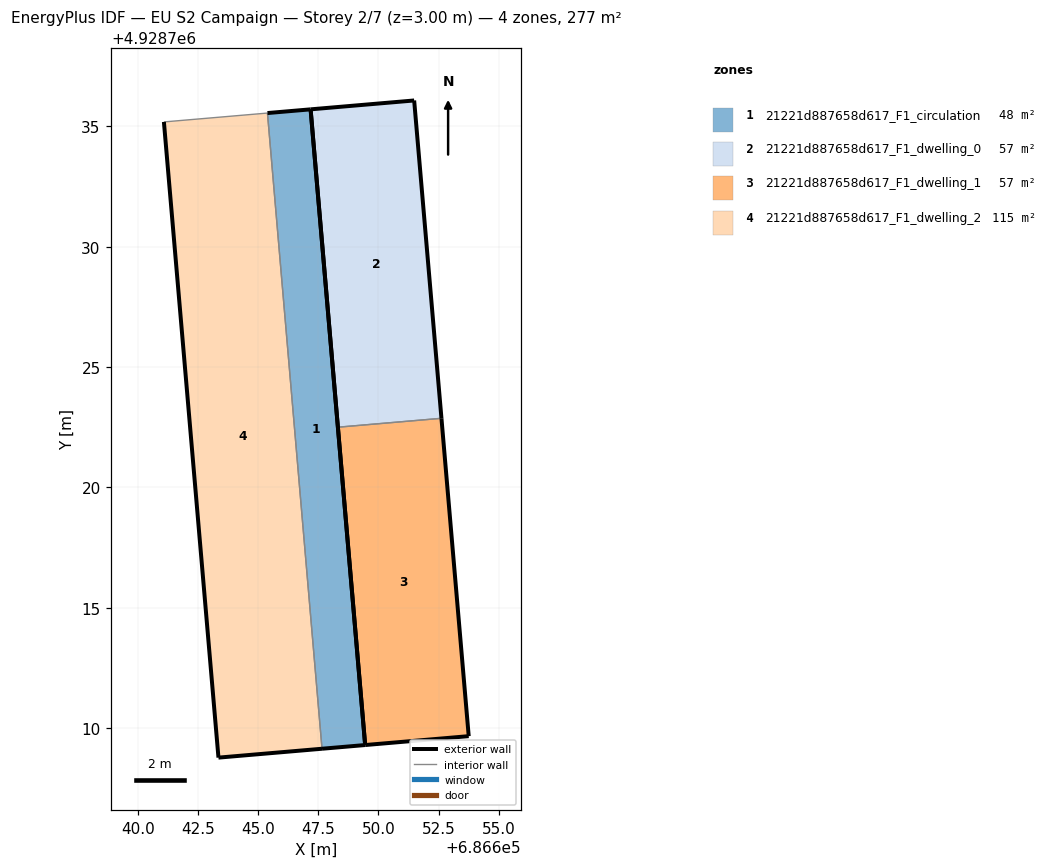
=== STOREY PLAN SPEC (per zone: floor XY polygon, exterior-wall plan segments, windows/doors) ===
zone 1: 21221d887658d617_F1_circulation  (47.7 m²)
  floor: (686649.45, 4928709.30) (686647.19, 4928735.71) (686645.39, 4928735.56) (686647.66, 4928709.14)
  exterior wall: (686645.39, 4928735.56) – (686647.19, 4928735.71)  [1.8 m]
  exterior wall: (686647.19, 4928735.71) – (686649.45, 4928709.30)  [26.5 m]
  exterior wall: (686649.45, 4928709.30) – (686647.66, 4928709.14)  [1.8 m]
  interior walls: 1
zone 2: 21221d887658d617_F1_dwelling_0  (57.3 m²)
  floor: (686652.62, 4928722.87) (686651.49, 4928736.08) (686647.19, 4928735.71) (686648.32, 4928722.50)
  exterior wall: (686648.32, 4928722.50) – (686647.19, 4928735.71)  [13.3 m]
  exterior wall: (686647.19, 4928735.71) – (686651.49, 4928736.08)  [4.3 m]
  exterior wall: (686651.49, 4928736.08) – (686652.62, 4928722.87)  [13.3 m]
  interior walls: 1
zone 3: 21221d887658d617_F1_dwelling_1  (57.3 m²)
  floor: (686653.75, 4928709.67) (686652.62, 4928722.87) (686648.32, 4928722.50) (686649.45, 4928709.30)
  exterior wall: (686649.45, 4928709.30) – (686648.32, 4928722.50)  [13.3 m]
  exterior wall: (686652.62, 4928722.87) – (686653.76, 4928709.67)  [13.3 m]
  exterior wall: (686653.76, 4928709.67) – (686649.45, 4928709.30)  [4.3 m]
  interior walls: 1
zone 4: 21221d887658d617_F1_dwelling_2  (114.5 m²)
  floor: (686647.66, 4928709.14) (686645.39, 4928735.56) (686641.09, 4928735.19) (686643.36, 4928708.77)
  exterior wall: (686647.66, 4928709.14) – (686643.36, 4928708.77)  [4.3 m]
  exterior wall: (686643.36, 4928708.77) – (686641.09, 4928735.19)  [26.5 m]
  interior walls: 2

=== DERIVED (storey summary) ===
Building: EU S2 Campaign
Storey: 2 of 7  (floor level z = 3.00 m)
Storey gross floor area: 276.7 m²
Zones on this storey: 4
  - 21221d887658d617_F1_circulation: floor 47.7 m²; exterior wall 30.1 m (90.3 m²); WWR 0.0%
  - 21221d887658d617_F1_dwelling_0: floor 57.3 m²; exterior wall 30.8 m (92.5 m²); WWR 0.0%
  - 21221d887658d617_F1_dwelling_1: floor 57.3 m²; exterior wall 30.8 m (92.5 m²); WWR 0.0%
  - 21221d887658d617_F1_dwelling_2: floor 114.5 m²; exterior wall 30.8 m (92.5 m²); WWR 0.0%
Zone adjacency (shared interzone walls):
  - 21221d887658d617_F1_circulation ↔ 21221d887658d617_F1_dwelling_2
  - 21221d887658d617_F1_dwelling_0 ↔ 21221d887658d617_F1_dwelling_1